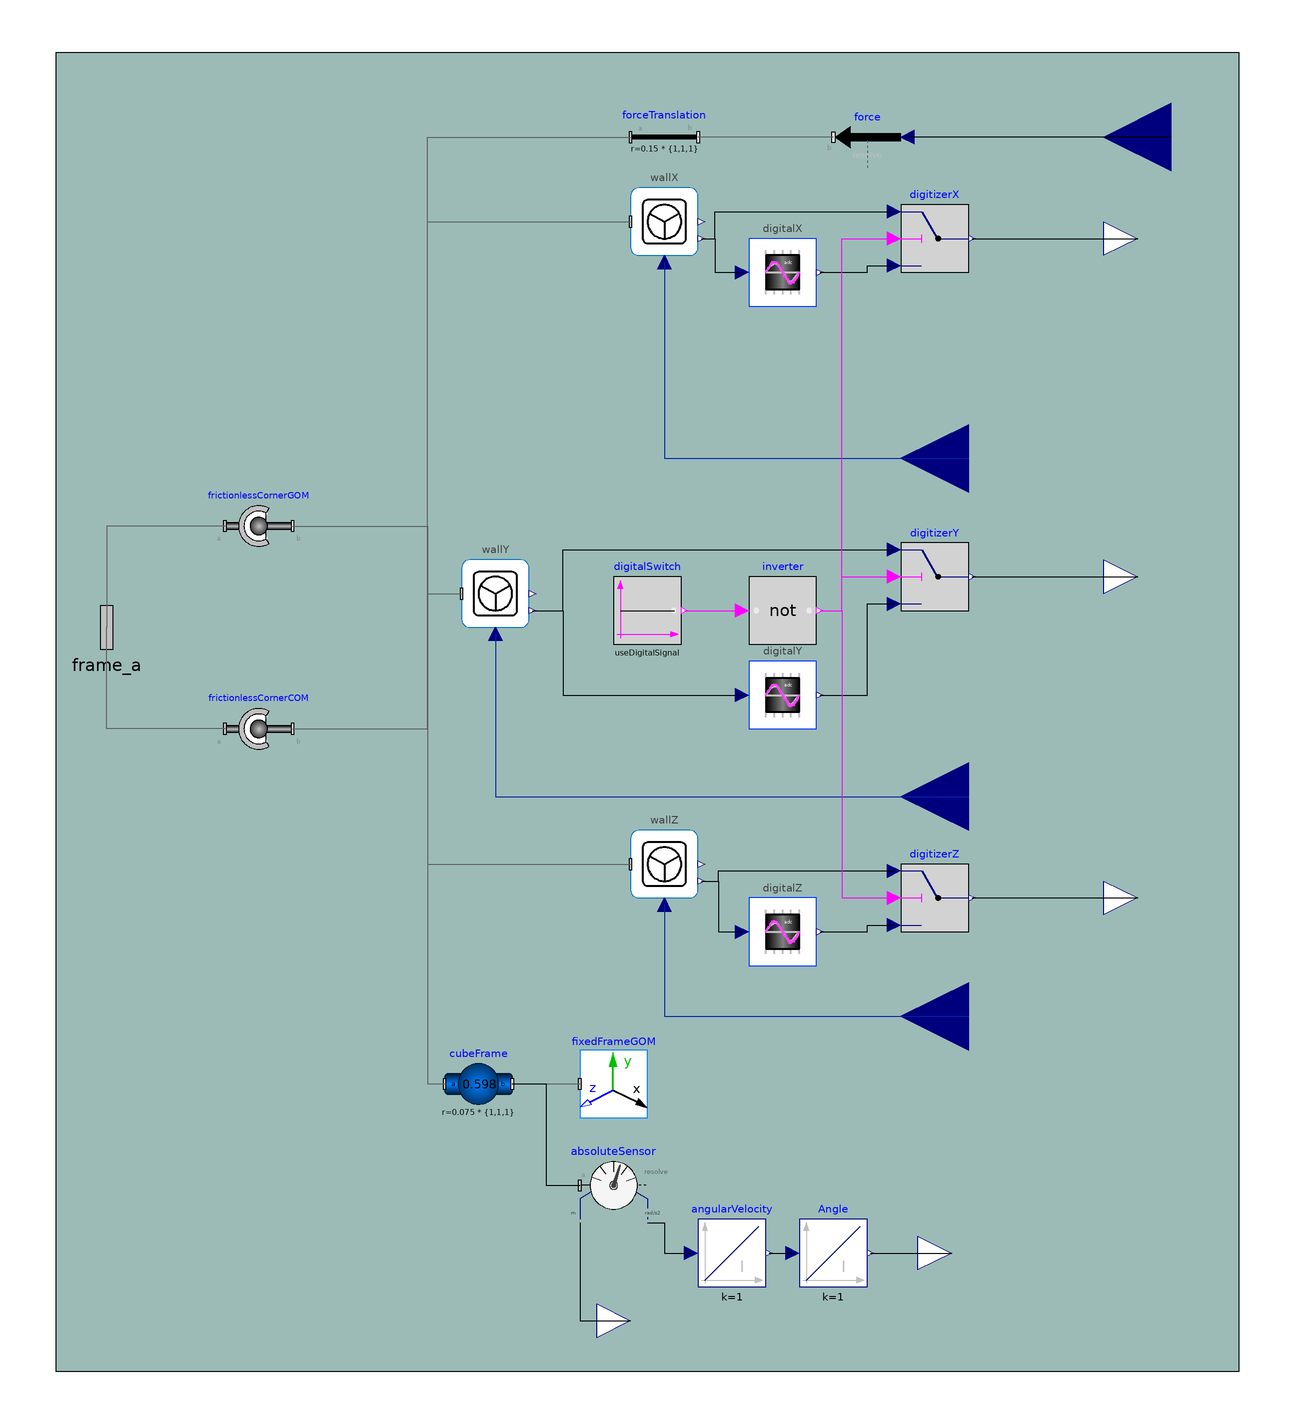

This picture is the connection diagram that the Modelica source below describes through its graphical annotations.

model Boxers_Grove "3d Nonlinear Pendulum"
  //  parameter Modelica.Mechanics.MultiBody.Types.Axis bodyn = {0, 1, 0} "Axis of Rotation" annotation(Evaluate = true);
  //  parameter Real corner_init[3];
  parameter Boolean useInputForce = true "Turn Input force on or off";
  parameter Boolean useBodyAnimation = true "Turn on Body Animation";
  parameter Boolean useDigitalSignal = true "Turn on Digital Signal";
  parameter Modelica.SIunits.Time sampleperiod "Sample period of the digital signal";
  parameter Real mu "Expectation (mean) value of the normal distribution";
  parameter Real sigma "Standard deviation of the normal distribution";
  CubeSubSystems.wall wallY(useWallBody = true, r_vec = 0.15 / 2 * {1, 0, 1}, bearing_dir = {0, 1, 0}, bodyn = 0.15 / 2 * {1, 0, 1}, r_shape = 0.15 / 2 * {0, 0, 1}, colour = {0, 180, 0}, length_dir = {1, 0, 0}, arrowcolour = {0, 180, 0}) annotation(Placement(visible = true, transformation(origin = {-60, 10}, extent = {{-10, -10}, {10, 10}}, rotation = 0)));
  CubeSubSystems.wall wallZ(r_vec = 0.15 / 2 * {1, 1, 0}, useWallBody = true, bearing_dir = {0, 0, 1}, bodyn = 0.15 / 2 * {1, 1, 0}, r_shape = 0.15 / 2 * {0, 1, 0}, colour = {0, 0, 255}, length_dir = {1, 0, 0}, arrowcolour = {0, 0, 255}) annotation(Placement(visible = true, transformation(origin = {-10, -70}, extent = {{-10, -10}, {10, 10}}, rotation = 0)));
  CubeSubSystems.wall wallX(r_vec = 0.15 / 2 * {0, 1, 1}, bearing_dir = {1, 0, 0}, useWallBody = true, bodyn = 0.15 / 2 * {0, 1, 1}, r_shape = 0.15 / 2 * {0, 1, 0}, colour = {255, 0, 0}, length_dir = {0, 0, 1}, arrowcolour = {255, 0, 0}, outrunnerInertia.w.start = 100) annotation(Placement(visible = true, transformation(origin = {-10, 120}, extent = {{-10, -10}, {10, 10}}, rotation = 0)));
  Modelica.Mechanics.MultiBody.Parts.BodyShape cubeFrame(r = 0.15 / 2 * {1, 1, 1}, r_CM(displayUnit = "m") = {0.064867, 0.063418, 0.071143}, m(displayUnit = "g") = 0.598, I_11(displayUnit = "kg.cm2") = 0.004485, I_22(displayUnit = "kg.cm2") = 0.004854, animateSphere = true, shapeType = "box", lengthDirection = {1, 0, 0}, length = 0.15, width = 0.15, height = 0.15, sequence_start = {1, 2, 3}, r_shape = {0, 0.15 / 2, 0.15 / 2}, I_33(displayUnit = "kg.cm2") = 0.005066, specularCoefficient = 0.7, color = {100, 100, 100}, animation = useBodyAnimation, I_21(displayUnit = "kg.cm2") = 6.4e-5, I_31(displayUnit = "kg.cm2") = 3.4e-05, I_32(displayUnit = "kg.cm2") = 0.0001, sphereDiameter = 0.02, sphereColor = {155, 0, 0}) annotation(Placement(visible = true, transformation(origin = {-65, -135}, extent = {{-10, -10}, {10, 10}}, rotation = -360)));
  Modelica.Blocks.Interfaces.RealInput yIn annotation(Placement(visible = true, transformation(origin = {80, -50}, extent = {{20, -20}, {-20, 20}}, rotation = 0), iconTransformation(origin = {-120, 0}, extent = {{-20, -20}, {20, 20}}, rotation = -360)));
  Modelica.Mechanics.MultiBody.Interfaces.Frame_a frame_a annotation(Placement(visible = true, transformation(origin = {-175, 0}, extent = {{-16, -16}, {16, 16}}, rotation = 0), iconTransformation(origin = {0, -100}, extent = {{-16, -16}, {16, 16}}, rotation = -90)));
  Modelica.Mechanics.MultiBody.Parts.FixedTranslation forceTranslation(animation = false, r = 0.15 * {1, 1, 1}) annotation(Placement(visible = true, transformation(origin = {-10, 145}, extent = {{-10, -10}, {10, 10}}, rotation = 0)));
  Modelica.Mechanics.MultiBody.Forces.WorldForce force(animation = true, resolveInFrame = Modelica.Mechanics.MultiBody.Types.ResolveInFrameB.world, color = {255, 0, 255}, N_to_m = 0.3, diameter = 0.008) if useInputForce annotation(Placement(visible = true, transformation(origin = {50, 145}, extent = {{10, -10}, {-10, 10}}, rotation = 0)));
  Modelica.Mechanics.MultiBody.Visualizers.FixedFrame fixedFrameGOM(color_x = {155, 0, 0}, color_y = {0, 128, 0}, color_z = {0, 0, 200}, diameter(displayUnit = "mm") = 0.005, showLabels = false) annotation(Placement(visible = true, transformation(origin = {-25, -135}, extent = {{-10, -10}, {10, 10}}, rotation = 0)));
  Modelica.Mechanics.MultiBody.Sensors.AbsoluteSensor absoluteSensor(resolveInFrame = Modelica.Mechanics.MultiBody.Types.ResolveInFrameA.world, get_r = true, arrowDiameter = 0.003, arrowColor = {255, 0, 255}, get_a = false, get_z = true, get_w = false, get_angles = false, sequence = {3, 1, 3}, animation = true) annotation(Placement(visible = true, transformation(origin = {-25, -165}, extent = {{-10, -10}, {10, 10}}, rotation = 0)));
  Modelica.Blocks.Interfaces.RealOutput bodyR[3] annotation(Placement(visible = true, transformation(origin = {-20, -205}, extent = {{-10, -10}, {10, 10}}, rotation = 0), iconTransformation(origin = {-75, -110}, extent = {{-10, -10}, {10, 10}}, rotation = -810)));
  Modelica.Blocks.Interfaces.RealInput zIn annotation(Placement(visible = true, transformation(origin = {80, -115}, extent = {{20, -20}, {-20, 20}}, rotation = 0), iconTransformation(origin = {-120, -50}, extent = {{-20, -20}, {20, 20}}, rotation = 0)));
  Modelica.Blocks.Interfaces.RealInput xIn annotation(Placement(visible = true, transformation(origin = {80, 50}, extent = {{20, -20}, {-20, 20}}, rotation = 0), iconTransformation(origin = {-120, 50}, extent = {{-20, -20}, {20, 20}}, rotation = 0)));
  Modelica.Mechanics.MultiBody.Joints.Spherical frictionlessCornerGOM(animation = false, angles_fixed = true, angles_start = {-1 * atan(sqrt(2)), 0, (-1 * Modelica.Constants.pi) - atan(((-((-6) + 2 * sqrt(3)) / (12 * sqrt(2))) + (6 + 2 * sqrt(3)) / (12 * sqrt(2))) / (((-6) + 2 * sqrt(3)) / (12 * sqrt(2)) - (6 + 2 * sqrt(3)) / (12 * sqrt(2))))}, sequence_start = {1, 2, 3}) if false annotation(Placement(visible = true, transformation(origin = {-130, 30}, extent = {{-10, -10}, {10, 10}}, rotation = 0)));
  Modelica.Mechanics.MultiBody.Joints.Spherical frictionlessCornerCOM(animation = false, angles_fixed = true, angles_start = {-0.905714, 0.00888755, -2.35187}, sequence_start = {1, 2, 3}, enforceStates = true) annotation(Placement(visible = true, transformation(origin = {-130, -30}, extent = {{-10, -10}, {10, 10}}, rotation = 0)));
  Modelica.Blocks.Interfaces.RealOutput wY annotation(Placement(visible = true, transformation(origin = {130, 15}, extent = {{-10, -10}, {10, 10}}, rotation = 0), iconTransformation(origin = {110, 0}, extent = {{-10, -10}, {10, 10}}, rotation = 0)));
  Modelica.Blocks.Interfaces.RealOutput wX annotation(Placement(visible = true, transformation(origin = {130, 115}, extent = {{-10, -10}, {10, 10}}, rotation = 0), iconTransformation(origin = {110, 50}, extent = {{-10, -10}, {10, 10}}, rotation = 0)));
  Modelica.Blocks.Interfaces.RealOutput wZ annotation(Placement(visible = true, transformation(origin = {130, -80}, extent = {{-10, -10}, {10, 10}}, rotation = 0), iconTransformation(origin = {110, -50}, extent = {{-10, -10}, {10, 10}}, rotation = 0)));
  Modelica.Blocks.Continuous.Integrator angularVelocity annotation(Placement(visible = true, transformation(origin = {10, -185}, extent = {{-10, -10}, {10, 10}}, rotation = 0)));
  Modelica.Blocks.Continuous.Integrator Angle annotation(Placement(visible = true, transformation(origin = {40, -185}, extent = {{-10, -10}, {10, 10}}, rotation = 0)));
  Modelica.Blocks.Interfaces.RealOutput RotationZ annotation(Placement(visible = true, transformation(origin = {75, -185}, extent = {{-10, -10}, {10, 10}}, rotation = 0), iconTransformation(origin = {75, -110}, extent = {{-10, -10}, {10, 10}}, rotation = -90)));
  Modelica.Blocks.Interfaces.RealInput u[3] if useInputForce annotation(Placement(visible = true, transformation(origin = {140, 145}, extent = {{20, -20}, {-20, 20}}, rotation = 0), iconTransformation(origin = {75, 120}, extent = {{-20, -20}, {20, 20}}, rotation = -90)));
  ADC_zerorder digitalX(sampleperiod = sampleperiod, mu = mu, sigma = sigma) annotation(Placement(visible = true, transformation(origin = {25, 105}, extent = {{-10, -10}, {10, 10}}, rotation = 0)));
  Modelica.Blocks.Logical.Switch digitizerX annotation(Placement(visible = true, transformation(origin = {70, 115}, extent = {{-10, -10}, {10, 10}}, rotation = 0)));
  ADC_zerorder digitalY(sampleperiod = sampleperiod, mu = mu, sigma = sigma) annotation(Placement(visible = true, transformation(origin = {25, -20}, extent = {{-10, -10}, {10, 10}}, rotation = 0)));
  Modelica.Blocks.Logical.Switch digitizerY annotation(Placement(visible = true, transformation(origin = {70, 15}, extent = {{-10, -10}, {10, 10}}, rotation = 0)));
  Modelica.Blocks.Sources.BooleanConstant digitalSwitch(k = useDigitalSignal) annotation(Placement(visible = true, transformation(origin = {-15, 5}, extent = {{-10, -10}, {10, 10}}, rotation = 0)));
  ADC_zerorder digitalZ(sampleperiod = sampleperiod, mu = mu, sigma = sigma) annotation(Placement(visible = true, transformation(origin = {25, -90}, extent = {{-10, -10}, {10, 10}}, rotation = 0)));
  Modelica.Blocks.Logical.Switch digitizerZ annotation(Placement(visible = true, transformation(origin = {70, -80}, extent = {{-10, -10}, {10, 10}}, rotation = 0)));
  Modelica.Blocks.Logical.Not inverter annotation(Placement(visible = true, transformation(origin = {25, 5}, extent = {{-10, -10}, {10, 10}}, rotation = 0)));
equation
  connect(wallY.i, yIn) annotation(Line(visible = true, origin = {-13.333, -34}, points = {{-46.667, 32}, {-46.667, -16}, {93.333, -16}}, color = {1, 37, 163}));
  connect(force.frame_b, forceTranslation.frame_b) annotation(Line(visible = true, origin = {20, 145}, points = {{20, 0}, {-20, 0}}, color = {95, 95, 95}));
  connect(cubeFrame.frame_b, fixedFrameGOM.frame_a) annotation(Line(visible = true, origin = {-45, -135}, points = {{-10, 0}, {10, 0}}, color = {95, 95, 95}));
  connect(absoluteSensor.r, bodyR) annotation(Line(visible = true, origin = {-30, -195.333}, points = {{-5, 19.333}, {-5, -9.667}, {10, -9.667}}));
  connect(wallZ.i, zIn) annotation(Line(visible = true, origin = {20, -104}, points = {{-30, 22}, {-30, -11}, {60, -11}}, color = {1, 37, 163}));
  connect(wallX.i, xIn) annotation(Line(visible = true, origin = {20, 69.333}, points = {{-30, 38.667}, {-30, -19.333}, {60, -19.333}}, color = {1, 37, 163}));
  connect(frictionlessCornerGOM.frame_a, frame_a) annotation(Line(visible = true, origin = {-163.333, 20}, points = {{23.333, 10}, {-11.667, 10}, {-11.667, -20}}, color = {95, 95, 95}));
  connect(frictionlessCornerGOM.frame_b, wallY.mount) annotation(Line(visible = true, origin = {-62.5, 75}, points = {{-57.5, -45}, {-17.5, -45}, {-17.5, -65}, {-7.5, -65}}, color = {95, 95, 95}));
  connect(frictionlessCornerGOM.frame_b, wallZ.mount) annotation(Line(visible = true, origin = {-62.087, 25}, points = {{-57.913, 5}, {-17.913, 5}, {-17.913, -95}, {42.087, -95}}, color = {95, 95, 95}));
  connect(frictionlessCornerGOM.frame_b, wallX.mount) annotation(Line(visible = true, origin = {-62.5, -35}, points = {{-57.5, 65}, {-17.5, 65}, {-17.5, 155}, {42.5, 155}}, color = {95, 95, 95}));
  connect(frictionlessCornerGOM.frame_b, forceTranslation.frame_a) annotation(Line(visible = true, origin = {-62.5, 110}, points = {{-57.5, -80}, {-17.5, -80}, {-17.5, 35}, {42.5, 35}}, color = {95, 95, 95}));
  connect(frictionlessCornerGOM.frame_b, cubeFrame.frame_a) annotation(Line(visible = true, origin = {-62.5, -80}, points = {{-57.5, 110}, {-17.5, 110}, {-17.5, -55}, {-12.5, -55}}, color = {95, 95, 95}));
  connect(frictionlessCornerCOM.frame_a, frame_a) annotation(Line(visible = true, origin = {-163.333, -20}, points = {{23.333, -10}, {-11.667, -10}, {-11.667, 20}}, color = {95, 95, 95}));
  connect(frictionlessCornerCOM.frame_b, forceTranslation.frame_a) annotation(Line(visible = true, origin = {-62.5, 60}, points = {{-57.5, -90}, {-17.5, -90}, {-17.5, 85}, {42.5, 85}}, color = {95, 95, 95}));
  connect(frictionlessCornerCOM.frame_b, wallY.mount) annotation(Line(visible = true, origin = {-62.5, 25}, points = {{-57.5, -55}, {-17.5, -55}, {-17.5, -15}, {-7.5, -15}}, color = {95, 95, 95}));
  connect(frictionlessCornerCOM.frame_b, wallZ.mount) annotation(Line(visible = true, origin = {-62.5, -25}, points = {{-57.5, -5}, {-17.5, -5}, {-17.5, -45}, {42.5, -45}}, color = {95, 95, 95}));
  connect(frictionlessCornerCOM.frame_b, wallX.mount) annotation(Line(visible = true, origin = {-62.5, -85}, points = {{-57.5, 55}, {-17.5, 55}, {-17.5, 205}, {42.5, 205}}, color = {95, 95, 95}));
  connect(frictionlessCornerCOM.frame_b, cubeFrame.frame_a) annotation(Line(visible = true, origin = {-62.5, -130}, points = {{-57.5, 100}, {-17.5, 100}, {-17.5, -5}, {-12.5, -5}}, color = {95, 95, 95}));
  connect(angularVelocity.y, Angle.u) annotation(Line(visible = true, origin = {24.5, -185}, points = {{-3.5, 0}, {3.5, 0}}));
  connect(cubeFrame.frame_b, absoluteSensor.frame_a) annotation(Line(visible = true, origin = {-42.5, -150}, points = {{-12.5, 15}, {-2.5, 15}, {-2.5, -15}, {7.5, -15}}));
  connect(absoluteSensor.z[3], angularVelocity.u) annotation(Line(visible = true, origin = {-9.25, -180.5}, points = {{-5.75, 4.5}, {-0.75, 4.5}, {-0.75, -4.5}, {7.25, -4.5}}));
  connect(u, force.force) annotation(Line(visible = true, origin = {101, 145}, points = {{39, 0}, {-39, 0}}));
  connect(digitalX.y, digitizerX.u3) annotation(Line(visible = true, origin = {60, 88.5}, points = {{-24, 16.5}, {-10, 16.5}, {-10, 18.5}, {-2, 18.5}}));
  connect(wallX.w, digitalX.u) annotation(Line(visible = true, origin = {7.5, 77.5}, points = {{-6.5, 37.5}, {-2.5, 37.5}, {-2.5, 27.5}, {5.5, 27.5}}));
  connect(wallX.w, digitizerX.u1) annotation(Line(visible = true, origin = {22.5, 104}, points = {{-21.5, 11}, {-17.5, 11}, {-17.5, 19}, {35.5, 19}}));
  connect(wallY.w, digitizerY.u1) annotation(Line(visible = true, origin = {-22.5, 14}, points = {{-26.5, -9}, {-17.5, -9}, {-17.5, 9}, {80.5, 9}}));
  connect(wallY.w, digitalY.u) annotation(Line(visible = true, origin = {-37.5, -12.5}, points = {{-11.5, 17.5}, {-2.5, 17.5}, {-2.5, -7.5}, {50.5, -7.5}}));
  connect(digitalY.y, digitizerY.u3) annotation(Line(visible = true, origin = {60, -11.5}, points = {{-24, -8.5}, {-10, -8.5}, {-10, 18.5}, {-2, 18.5}}));
  connect(wallZ.w, digitizerZ.u1) annotation(Line(visible = true, origin = {17.75, -73.5}, points = {{-16.75, -1.5}, {-11.75, -1.5}, {-11.75, 1.5}, {40.25, 1.5}}));
  connect(wallZ.w, digitalZ.u) annotation(Line(visible = true, origin = {6.5, -82.5}, points = {{-5.5, 7.5}, {-0.5, 7.5}, {-0.5, -7.5}, {6.5, -7.5}}));
  connect(digitalZ.y, digitizerZ.u3) annotation(Line(visible = true, origin = {60, -109}, points = {{-24, 19}, {-10, 19}, {-10, 21}, {-2, 21}}));
  connect(digitizerX.y, wX) annotation(Line(visible = true, origin = {105.5, 115}, points = {{-24.5, -0}, {24.5, 0}}));
  connect(digitizerY.y, wY) annotation(Line(visible = true, origin = {105.5, 15}, points = {{-24.5, 0}, {24.5, -0}}));
  connect(digitizerZ.y, wZ) annotation(Line(visible = true, origin = {105.5, -80}, points = {{-24.5, 0}, {24.5, 0}}));
  connect(digitalSwitch.y, inverter.u) annotation(Line(visible = true, origin = {4.5, 5}, points = {{-8.5, 0}, {8.5, 0}}, color = {255, 0, 255}));
  connect(inverter.y, digitizerX.u2) annotation(Line(visible = true, origin = {46.877, 60}, points = {{-10.877, -55}, {-4.369, -55}, {-4.369, 55}, {11.123, 55}}, color = {255, 0, 255}));
  connect(inverter.y, digitizerY.u2) annotation(Line(visible = true, origin = {46.877, 10}, points = {{-10.877, -5}, {-4.369, -5}, {-4.369, 5}, {11.123, 5}}, color = {255, 0, 255}));
  connect(inverter.y, digitizerZ.u2) annotation(Line(visible = true, origin = {46.877, -37.5}, points = {{-10.877, 42.5}, {-4.369, 42.5}, {-4.369, -42.5}, {11.123, -42.5}}, color = {255, 0, 255}));
  connect(Angle.y, RotationZ) annotation(Line(visible = true, origin = {63, -185}, points = {{-12, 0}, {12, 0}}));
  annotation(Diagram(coordinateSystem(extent = {{-190, -220}, {160, 170}}, preserveAspectRatio = true, initialScale = 0.1, grid = {5, 5}), graphics = {Rectangle(visible = true, origin = {-15, -25}, fillColor = {156, 187, 183}, fillPattern = FillPattern.Solid, extent = {{-175, -195}, {175, 195}})}), Icon(coordinateSystem(extent = {{-100, -100}, {100, 100}}, preserveAspectRatio = true, initialScale = 0.1, grid = {5, 5}), graphics = {Rectangle(visible = true, lineColor = {160, 160, 164}, fillColor = {255, 255, 255}, fillPattern = FillPattern.VerticalCylinder, extent = {{-100, -100}, {100, 100}}), Text(visible = true, textColor = {64, 64, 64}, extent = {{-150, 110}, {150, 150}}, textString = "%name"), Polygon(visible = true, origin = {0.178, -39.27}, fillColor = {179, 179, 179}, fillPattern = FillPattern.Solid, lineThickness = 1, points = {{-45.061, -5.835}, {-53.779, 36.702}, {53.407, 36.702}, {44.291, -5.835}}), Line(visible = true, origin = {0.33, -74.289}, points = {{0, 15}, {0, -15}}), Rectangle(visible = true, origin = {-0.178, -44.911}, rotation = 45.329, fillColor = {179, 179, 179}, fillPattern = FillPattern.Solid, lineThickness = 1, extent = {{-31.883, -31.883}, {31.883, 31.883}}, radius = 1), Rectangle(visible = true, origin = {0, -2.329}, rotation = 45, fillColor = {191, 191, 191}, fillPattern = FillPattern.Solid, lineThickness = 1, extent = {{-38.164, -38.164}, {38.164, 38.164}}, radius = 1), Line(visible = true, origin = {0, -72.911}, points = {{0, 17.089}, {0, -17.089}}, thickness = 1), Line(visible = true, origin = {42.5, 80}, points = {{-32.5, -20}, {32.5, 20}}, thickness = 1), Polygon(visible = true, origin = {10.734, 60.035}, rotation = -53.616, fillColor = {255, 28, 255}, fillPattern = FillPattern.Solid, points = {{10, 6.667}, {-10, 6.667}, {0, -13.333}})}));
end Boxers_Grove;